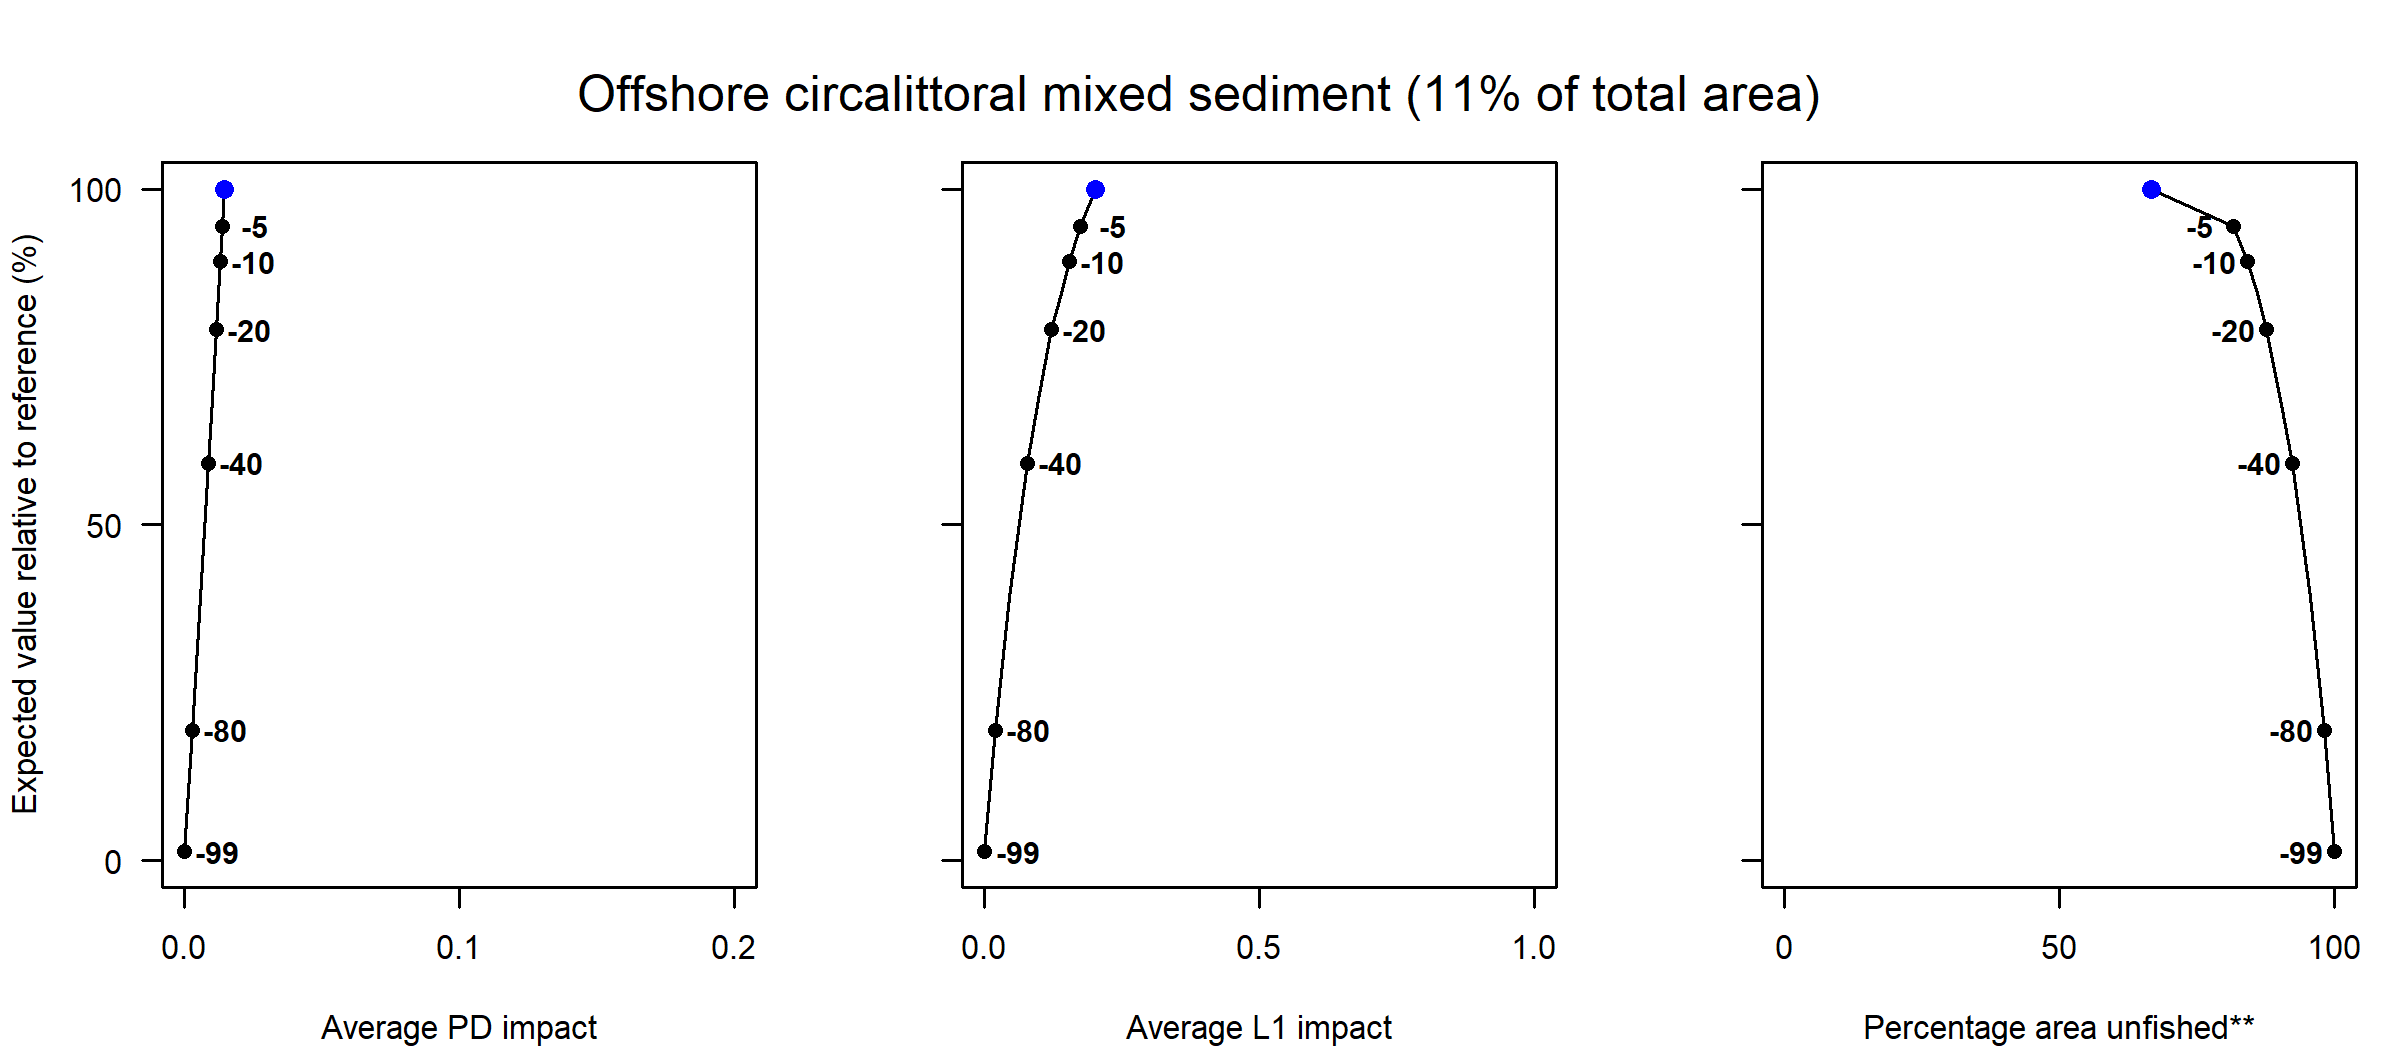

The table this chart was drawn from, first rows:
Effort reduction (%), PD impact, L1 impact, Unfished area (%), Decline in value (%), Decline in weight (%)
0, 0.01, 0.2, 66.75, 100, 100
5, 0.01, 0.18, 81.66, 94.47, 91.82
10, 0.01, 0.15, 84.24, 89.2, 86.57
15, 0.01, 0.14, 85.94, 84.49, 81.8
20, 0.01, 0.12, 87.72, 79.09, 76.53
30, 0.01, 0.1, 90.16, 68.76, 66.42
40, 0.01, 0.08, 92.33, 59.23, 57.08
60, 0.01, 0.05, 95.57, 39.19, 37.99
80, 0, 0.02, 98.15, 19.41, 18.88
99, 0, 0, 100, 1.38, 1.28
